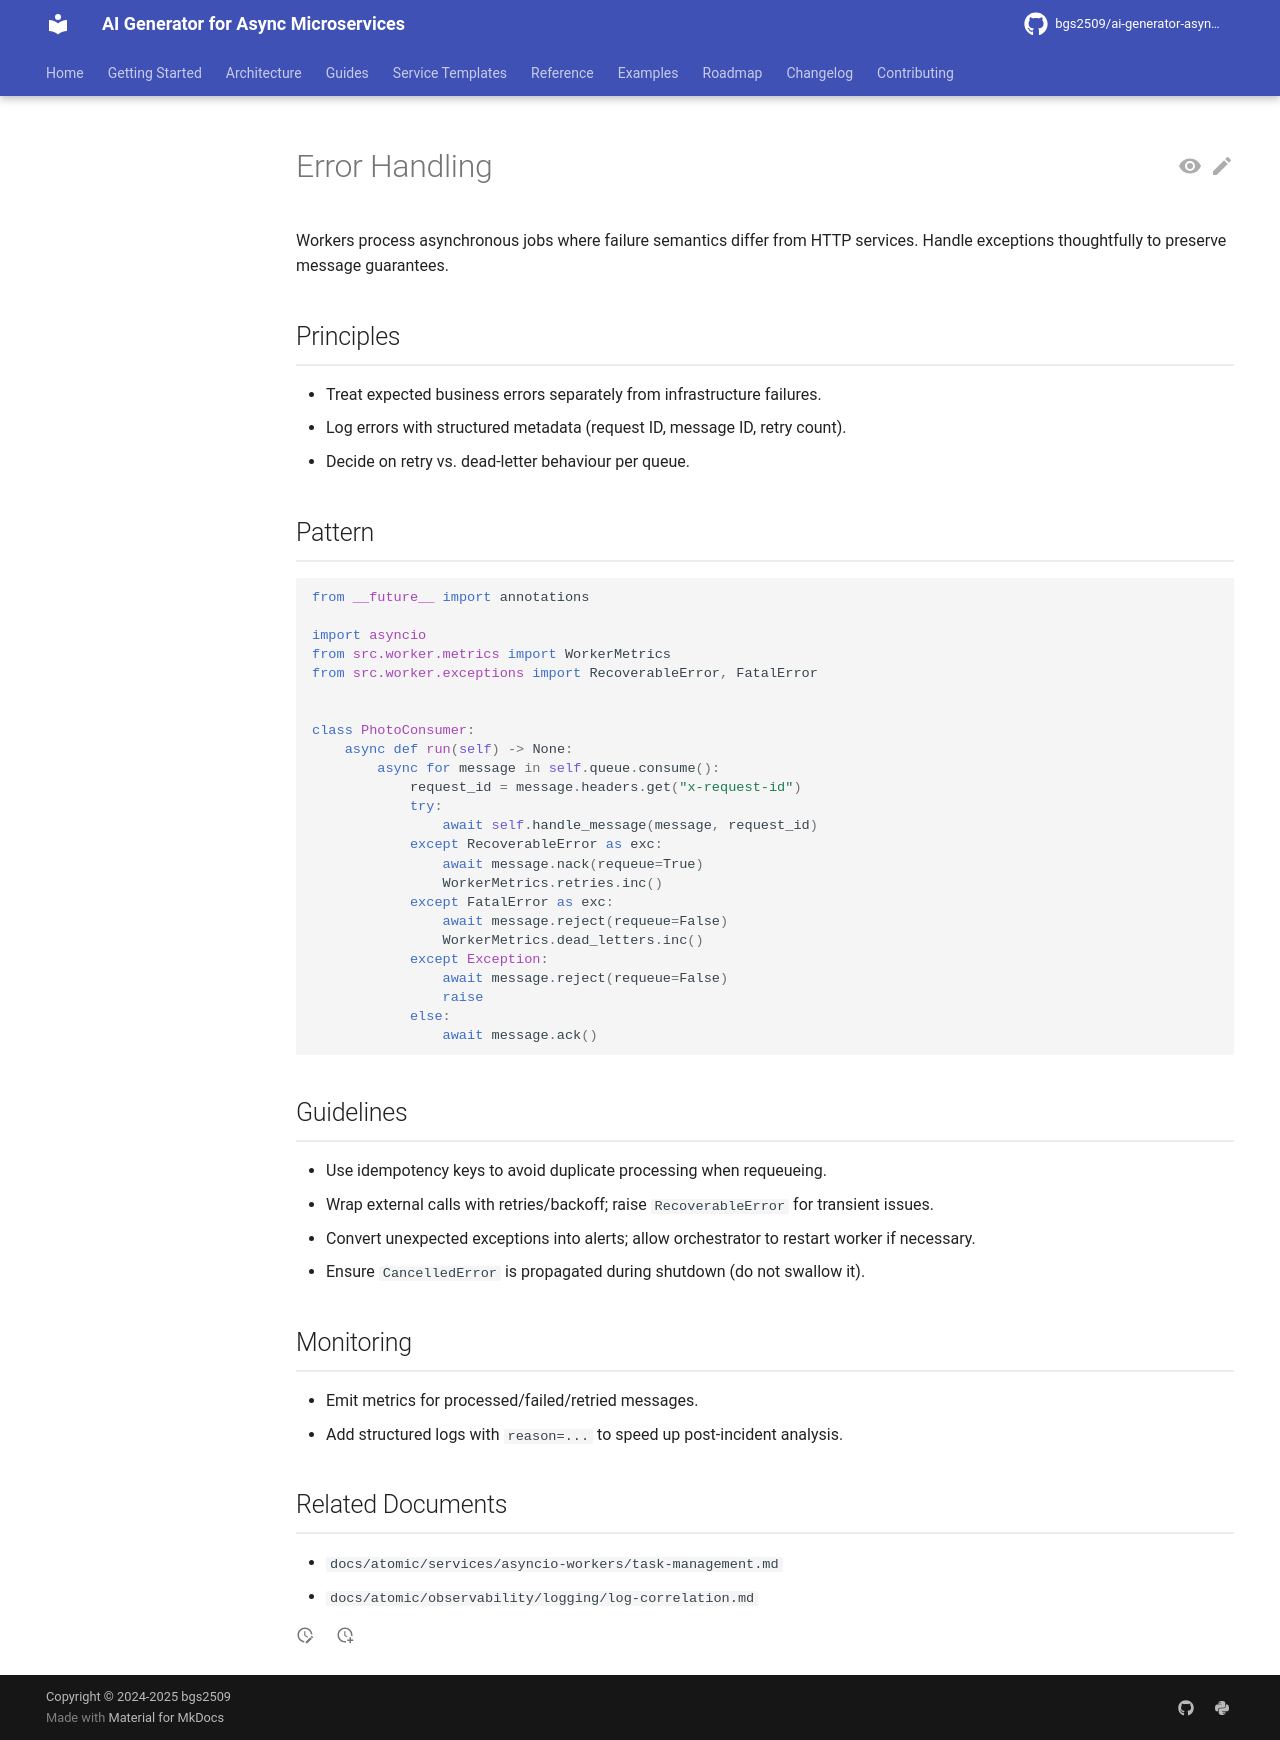

repository: bgs2509/ai-generator-asyncmicroservices · page: atomic/services/asyncio-workers/error-handling/index.html · generator: mkdocs

# Error Handling

Workers process asynchronous jobs where failure semantics differ from HTTP services. Handle exceptions thoughtfully to preserve message guarantees.

## Principles

- Treat expected business errors separately from infrastructure failures.
- Log errors with structured metadata (request ID, message ID, retry count).
- Decide on retry vs. dead-letter behaviour per queue.

## Pattern

```python
from __future__ import annotations

import asyncio
from src.worker.metrics import WorkerMetrics
from src.worker.exceptions import RecoverableError, FatalError


class PhotoConsumer:
    async def run(self) -> None:
        async for message in self.queue.consume():
            request_id = message.headers.get("x-request-id")
            try:
                await self.handle_message(message, request_id)
            except RecoverableError as exc:
                await message.nack(requeue=True)
                WorkerMetrics.retries.inc()
            except FatalError as exc:
                await message.reject(requeue=False)
                WorkerMetrics.dead_letters.inc()
            except Exception:
                await message.reject(requeue=False)
                raise
            else:
                await message.ack()
```

## Guidelines

- Use idempotency keys to avoid duplicate processing when requeueing.
- Wrap external calls with retries/backoff; raise `RecoverableError` for transient issues.
- Convert unexpected exceptions into alerts; allow orchestrator to restart worker if necessary.
- Ensure `CancelledError` is propagated during shutdown (do not swallow it).

## Monitoring

- Emit metrics for processed/failed/retried messages.
- Add structured logs with `reason=...` to speed up post-incident analysis.

## Related Documents

- `docs/atomic/services/asyncio-workers/task-management.md`
- `docs/atomic/observability/logging/log-correlation.md`
